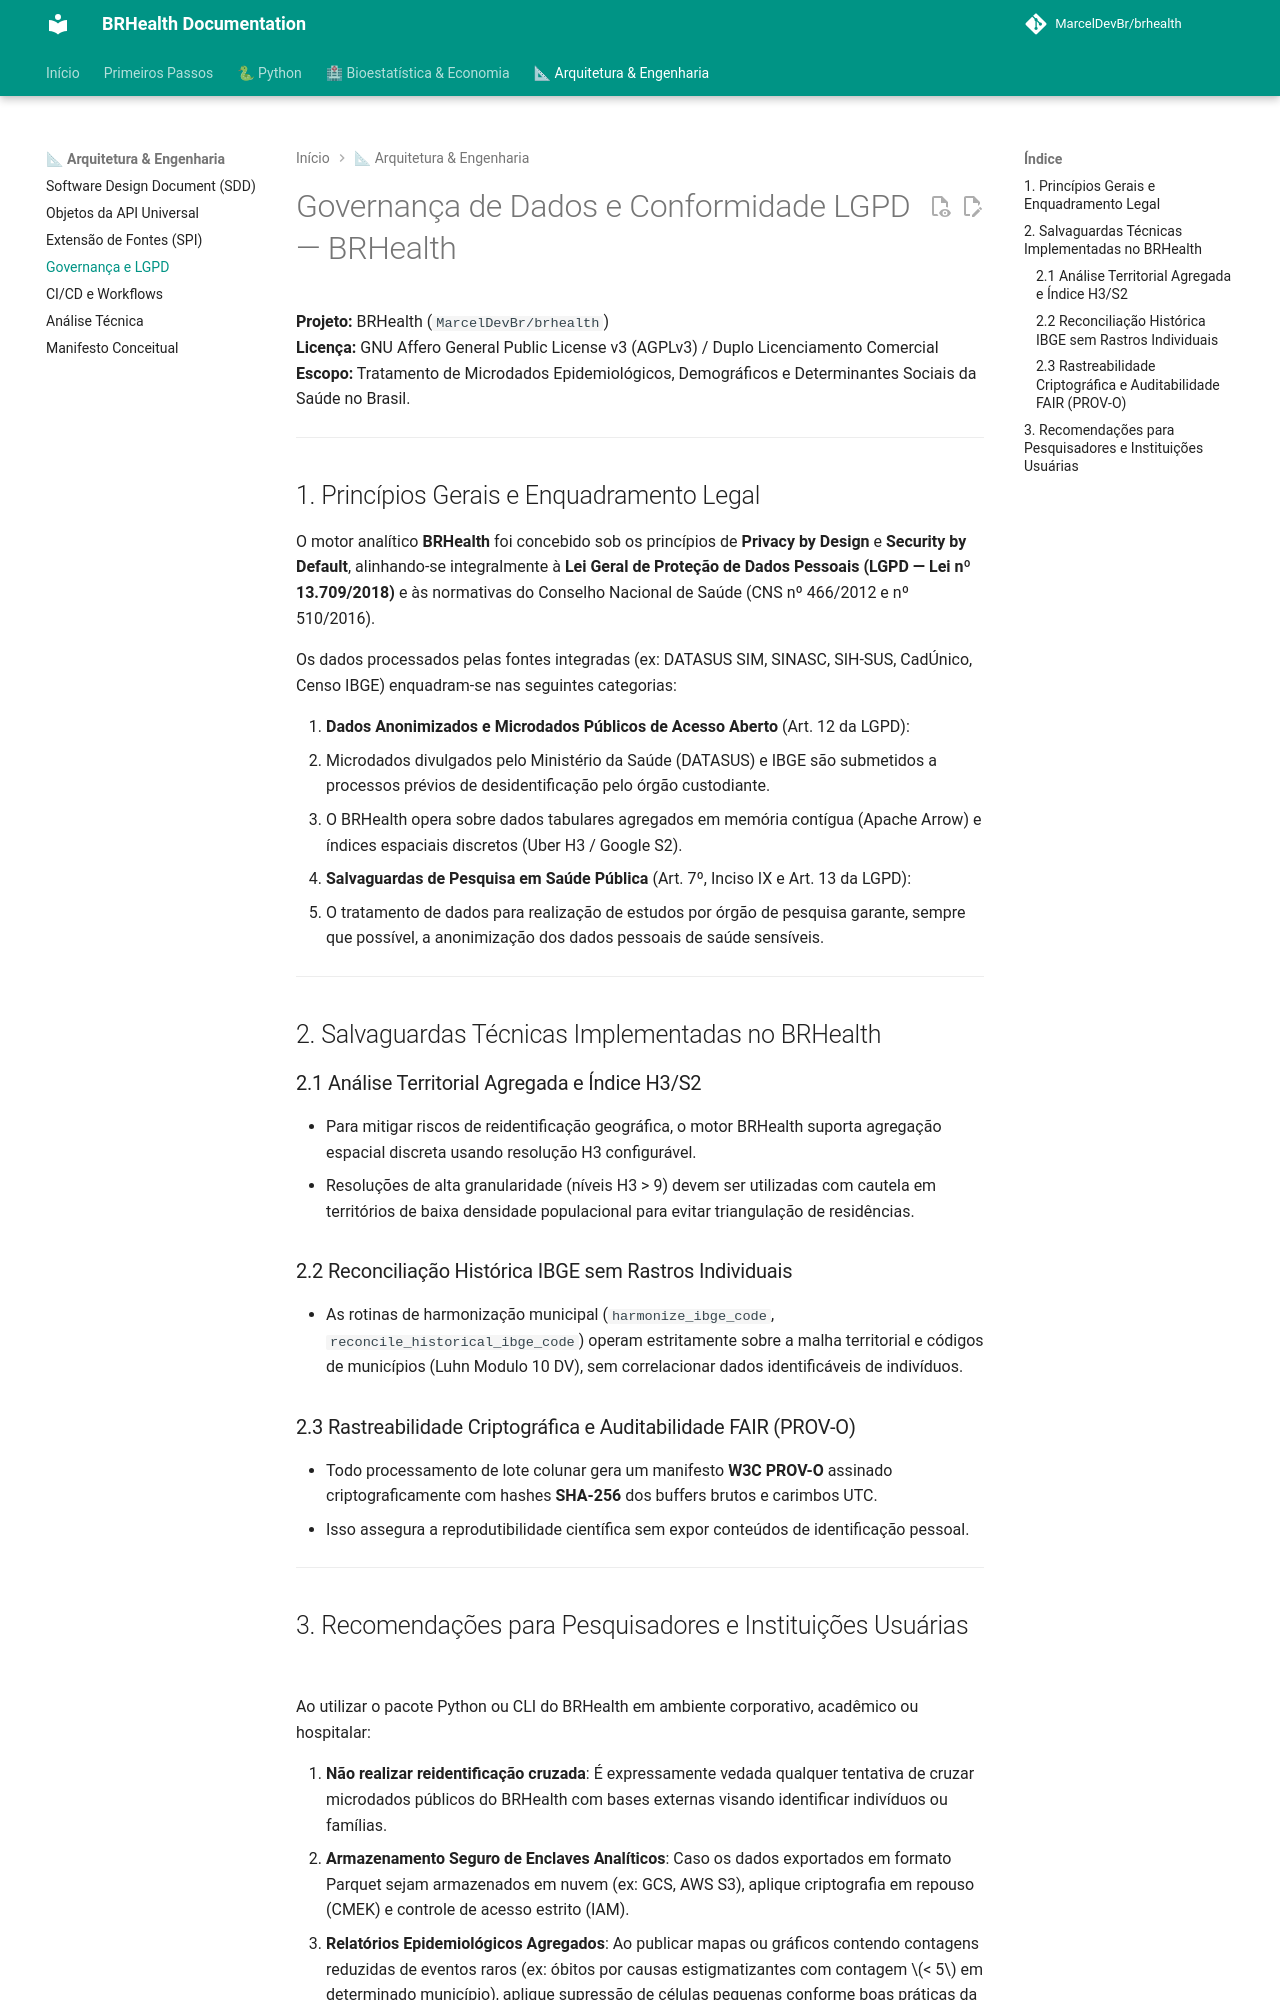

repository: MarcelDevBr/brhealth · page: LGPD_GOVERNANCE/index.html · generator: mkdocs

# Governança de Dados e Conformidade LGPD — BRHealth

**Projeto:** BRHealth (`MarcelDevBr/brhealth`)  
**Licença:** GNU Affero General Public License v3 (AGPLv3) / Duplo Licenciamento Comercial  
**Escopo:** Tratamento de Microdados Epidemiológicos, Demográficos e Determinantes Sociais da Saúde no Brasil.

---

## 1. Princípios Gerais e Enquadramento Legal

O motor analítico **BRHealth** foi concebido sob os princípios de **Privacy by Design** e **Security by Default**, alinhando-se integralmente à **Lei Geral de Proteção de Dados Pessoais (LGPD — Lei nº 13.709/2018)** e às normativas do Conselho Nacional de Saúde (CNS nº 466/2012 e nº 510/2016).

Os dados processados pelas fontes integradas (ex: DATASUS SIM, SINASC, SIH-SUS, CadÚnico, Censo IBGE) enquadram-se nas seguintes categorias:

1. **Dados Anonimizados e Microdados Públicos de Acesso Aberto** (Art. 12 da LGPD):
   - Microdados divulgados pelo Ministério da Saúde (DATASUS) e IBGE são submetidos a processos prévios de desidentificação pelo órgão custodiante.
   - O BRHealth opera sobre dados tabulares agregados em memória contígua (Apache Arrow) e índices espaciais discretos (Uber H3 / Google S2).

2. **Salvaguardas de Pesquisa em Saúde Pública** (Art. 7º, Inciso IX e Art. 13 da LGPD):
   - O tratamento de dados para realização de estudos por órgão de pesquisa garante, sempre que possível, a anonimização dos dados pessoais de saúde sensíveis.

---

## 2. Salvaguardas Técnicas Implementadas no BRHealth

### 2.1 Análise Territorial Agregada e Índice H3/S2
- Para mitigar riscos de reidentificação geográfica, o motor BRHealth suporta agregação espacial discreta usando resolução H3 configurável.
- Resoluções de alta granularidade (níveis H3 > 9) devem ser utilizadas com cautela em territórios de baixa densidade populacional para evitar triangulação de residências.

### 2.2 Reconciliação Histórica IBGE sem Rastros Individuais
- As rotinas de harmonização municipal (`harmonize_ibge_code`, `reconcile_historical_ibge_code`) operam estritamente sobre a malha territorial e códigos de municípios (Luhn Modulo 10 DV), sem correlacionar dados identificáveis de indivíduos.

### 2.3 Rastreabilidade Criptográfica e Auditabilidade FAIR (PROV-O)
- Todo processamento de lote colunar gera um manifesto **W3C PROV-O** assinado criptograficamente com hashes **SHA-256** dos buffers brutos e carimbos UTC.
- Isso assegura a reprodutibilidade científica sem expor conteúdos de identificação pessoal.

---
